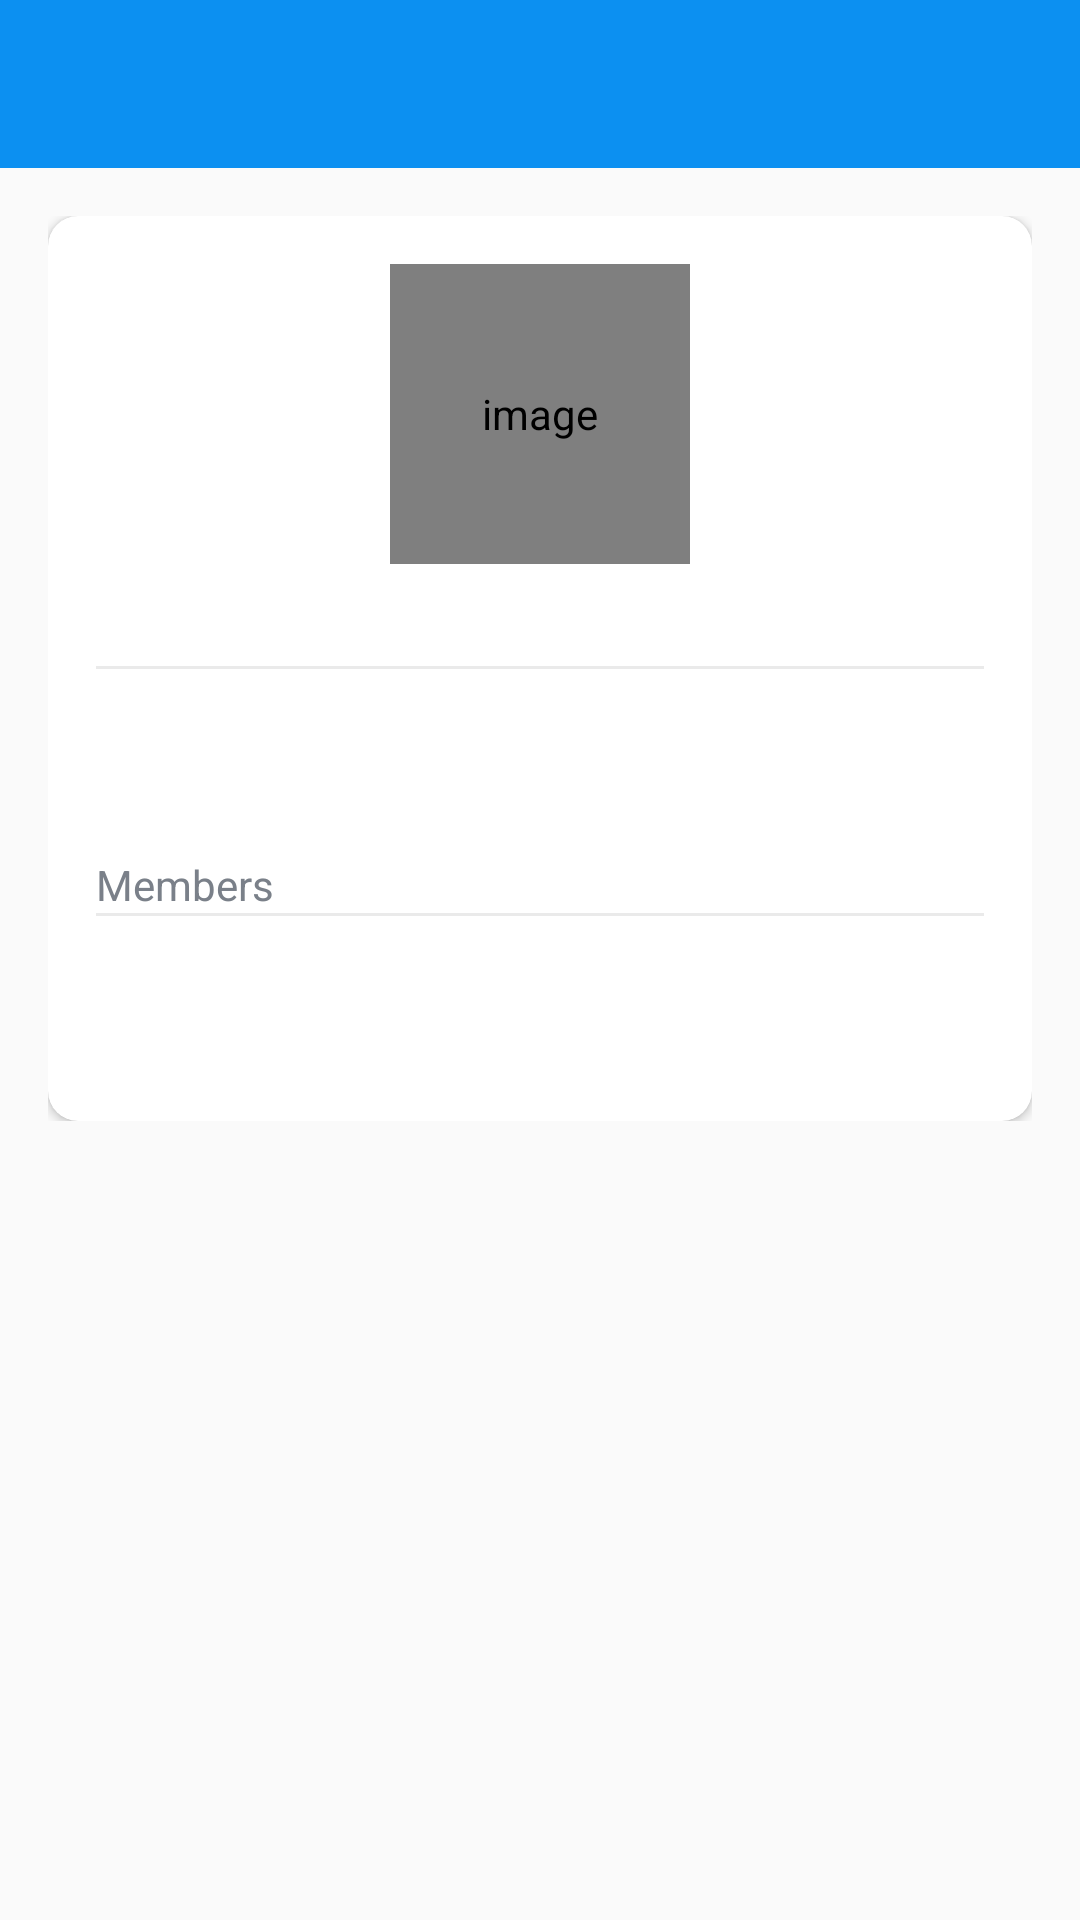

Reconstruct the res/layout file that produces this screen, plus the resources it refers to.
<!-- AndroidManifest.xml: activity theme AppTheme.NoActionBar -->
<!-- res/layout/activity_edit_board.xml -->
<?xml version="1.0" encoding="utf-8"?>
<LinearLayout xmlns:android="http://schemas.android.com/apk/res/android"
    xmlns:app="http://schemas.android.com/apk/res-auto"
    xmlns:tools="http://schemas.android.com/tools"
    android:layout_width="match_parent"
    android:layout_height="match_parent"
    android:orientation="vertical"
    tools:context=".activities.EditBoardActivity">

    <com.google.android.material.appbar.AppBarLayout
        android:layout_width="match_parent"
        android:layout_height="wrap_content"
        android:theme="@style/AppTheme.AppBarOverlay">

        <androidx.appcompat.widget.Toolbar
            android:id="@+id/toolbar_edit_board"
            android:layout_width="match_parent"
            android:layout_height="?attr/actionBarSize"
            android:background="?attr/colorPrimary"
            app:popupTheme="@style/AppTheme.PopupOverlay" />
    </com.google.android.material.appbar.AppBarLayout>
    <LinearLayout
        android:layout_width="match_parent"
        android:layout_height="wrap_content"
        android:background="@drawable/ic_background"
        android:orientation="vertical"
        android:padding="@dimen/create_board_content_padding">

        <androidx.cardview.widget.CardView
            android:layout_width="match_parent"
            android:layout_height="wrap_content"
            android:elevation="@dimen/card_view_elevation"
            app:cardCornerRadius="@dimen/card_view_corner_radius">

            <LinearLayout
                android:layout_width="match_parent"
                android:layout_height="wrap_content"
                android:gravity="center_horizontal"
                android:orientation="vertical"
                android:padding="@dimen/card_view_layout_content_padding">

                <de.hdodenhof.circleimageview.CircleImageView
                    android:id="@+id/iv_board_image"
                    android:layout_width="@dimen/board_image_size"
                    android:layout_height="@dimen/board_image_size"
                    android:contentDescription="@string/image_contentDescription"
                    android:src="@drawable/ic_board_place_holder"/>

                <TextView
                    android:layout_width="match_parent"
                    android:layout_height="wrap_content"
                    android:layout_marginTop="@dimen/card_details_members_label_marginTop"
                    android:textColor="@color/secondary_text_color"
                    android:textSize="@dimen/card_details_label_text_size"
                    tools:text="@string/board_name" />

                <View
                    android:layout_width="match_parent"
                    android:layout_height="@dimen/member_dialog_divider_height"
                    android:layout_marginBottom="@dimen/member_dialog_divider_marginTopBottom"
                    android:background="@color/divider_color" />

                <LinearLayout
                    android:id="@+id/ll_title_edit_view"
                    android:layout_width="match_parent"
                    android:layout_height="wrap_content"
                    android:gravity="center"
                    android:orientation="horizontal"
                    android:visibility="gone"
                    tools:visibility="visible">

                    <ImageButton
                        android:id="@+id/ib_close_board_name"
                        android:layout_width="wrap_content"
                        android:layout_height="wrap_content"
                        android:background="?attr/selectableItemBackground"
                        android:contentDescription="@string/image_contentDescription"
                        android:padding="@dimen/task_item_image_buttons_padding"
                        android:src="@drawable/ic_cancel"/>

                    <EditText
                        android:id="@+id/et_edit_board_name"
                        android:layout_width="0dp"
                        android:layout_height="wrap_content"
                        android:layout_weight="1"
                        android:autofillHints="@string/board_name"
                        android:hint="@string/board_name"
                        android:inputType="text"/>

                    <ImageButton
                        android:id="@+id/ib_done_board_name"
                        android:layout_width="wrap_content"
                        android:layout_height="wrap_content"
                        android:background="?attr/selectableItemBackground"
                        android:contentDescription="@string/image_contentDescription"
                        android:padding="@dimen/task_item_image_buttons_padding"
                        android:src="@drawable/ic_done"/>
                </LinearLayout>

                <LinearLayout
                    android:id="@+id/ll_board_title_view"
                    android:layout_width="match_parent"
                    android:layout_height="wrap_content"
                    android:gravity="center"
                    android:orientation="horizontal"
                    android:visibility="visible"
                    tools:visibility="visible">

                    <TextView
                        android:id="@+id/tv_board_title"
                        android:layout_width="0dp"
                        android:layout_height="wrap_content"
                        android:layout_weight="1"
                        android:padding="@dimen/task_item_title_text_padding"
                        android:textColor="@color/primary_text_color"
                        android:textSize="@dimen/tv_board_title_text_size"
                        tools:text="Title" />

                    <ImageButton
                        android:id="@+id/ib_edit_board_name"
                        android:layout_width="wrap_content"
                        android:layout_height="match_parent"
                        android:background="?attr/selectableItemBackground"
                        android:contentDescription="@string/image_contentDescription"
                        android:padding="@dimen/task_item_image_buttons_padding"
                        android:src="@drawable/ic_edit" />

                </LinearLayout>

                <LinearLayout
                    android:layout_width="match_parent"
                    android:layout_height="wrap_content"
                    android:orientation="vertical">
                    <TextView
                        android:layout_width="match_parent"
                        android:layout_height="wrap_content"
                        android:layout_marginTop="@dimen/card_details_members_label_marginTop"
                        android:text="@string/members"
                        android:textColor="@color/secondary_text_color"
                        android:textSize="@dimen/card_details_label_text_size" />
                    <View
                        android:layout_width="match_parent"
                        android:layout_height="@dimen/member_dialog_divider_height"
                        android:layout_marginBottom="@dimen/member_dialog_divider_marginTopBottom"
                        android:background="@color/divider_color" />
                    <LinearLayout
                        android:id="@+id/ll_add_member_view"
                        android:layout_width="match_parent"
                        android:layout_height="wrap_content"
                        android:gravity="center"
                        android:orientation="horizontal"
                        android:visibility="gone"
                        tools:visibility="visible">

                        <ImageButton
                            android:id="@+id/ib_close_member_email"
                            android:layout_width="wrap_content"
                            android:layout_height="wrap_content"
                            android:background="?attr/selectableItemBackground"
                            android:contentDescription="@string/image_contentDescription"
                            android:padding="@dimen/task_item_image_buttons_padding"
                            android:src="@drawable/ic_cancel"/>

                        <EditText
                            android:id="@+id/et_add_member_email"
                            android:layout_width="0dp"
                            android:layout_height="wrap_content"
                            android:layout_weight="1"
                            android:autofillHints="@string/email"
                            android:hint="@string/email"
                            android:inputType="textEmailAddress"/>

                        <ImageButton
                            android:id="@+id/ib_done_email"
                            android:layout_width="wrap_content"
                            android:layout_height="wrap_content"
                            android:background="?attr/selectableItemBackground"
                            android:contentDescription="@string/image_contentDescription"
                            android:padding="@dimen/task_item_image_buttons_padding"
                            android:src="@drawable/ic_done"/>
                    </LinearLayout>

                    <TextView
                        android:id="@+id/tv_add"
                        android:layout_width="match_parent"
                        android:layout_height="match_parent"
                        android:gravity="center"
                        android:background="@drawable/shape_button_rounded"
                        android:foreground="?attr/selectableItemBackground"
                        android:padding="@dimen/member_dialog_action_button_padding"
                        android:text="@string/add_member"
                        android:textColor="@android:color/white"
                        android:textSize="@dimen/btn_text_size"
                        android:visibility="visible"/>

                    <androidx.recyclerview.widget.RecyclerView
                        android:id="@+id/rv_selected_members_list_edit_board"
                        android:layout_width="match_parent"
                        android:layout_height="wrap_content"
                        android:layout_marginTop="@dimen/card_details_value_marginTop"
                        android:visibility="visible"
                        tools:visibility="visible"/>

                </LinearLayout>

            </LinearLayout>
        </androidx.cardview.widget.CardView>
    </LinearLayout>

</LinearLayout>
<!-- resources referenced by this layout -->
<resources>
  <color name="divider_color">#EAEAEA</color>
  <color name="primary_text_color">#363A43</color>
  <color name="secondary_text_color">#7A8089</color>
  <dimen name="board_image_size">100dp</dimen>
  <dimen name="btn_text_size">18sp</dimen>
  
       activity sign up --&gt;
  <dimen name="card_details_label_text_size">14sp</dimen>
  <dimen name="card_details_members_label_marginTop">15dp</dimen>
  <dimen name="card_details_value_marginTop">5dp</dimen>
  <dimen name="card_view_corner_radius">10dp</dimen>
  <dimen name="card_view_elevation">10dp</dimen>
  <dimen name="card_view_layout_content_padding">16dp</dimen>
  <dimen name="create_board_content_padding">16dp</dimen>
  <dimen name="member_dialog_action_button_padding">10dp</dimen>
  <dimen name="member_dialog_divider_height">1dp</dimen>
  <dimen name="member_dialog_divider_marginTopBottom">3dp</dimen>
  <dimen name="task_item_image_buttons_padding">10dp</dimen>
  <dimen name="task_item_title_text_padding">10dp</dimen>
  <dimen name="tv_board_title_text_size">18sp</dimen>
  <string name="add_member">Add Member</string>
  <string name="board_name">Board Name</string>
  <string name="email">Email</string>
  <string name="image_contentDescription">image</string>
  <string name="members">Members</string>
  <style name="AppTheme.AppBarOverlay" parent="ThemeOverlay.AppCompat.Dark.ActionBar">
      </style>
  <style name="AppTheme.PopupOverlay" parent="ThemeOverlay.AppCompat.Light">
      </style>
  <style name="AppTheme.NoActionBar">
      <item name="windowActionBar">false</item>
      <item name="windowNoTitle">true</item>
      </style>
</resources>
